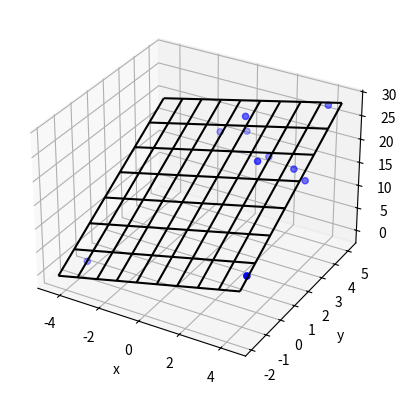

Write Python code to recreate this figure.
import matplotlib.pyplot as plt 
from mpl_toolkits.mplot3d import Axes3D
import numpy as np 

N_POINTS = 10
TARGET_X_SLOPE = 2
TARGET_Y_SLOPE = 3
TARGET_OFFSET = 5
EXTENTS = 5
NOISE = 5

# create random data
xs = [np.random.uniform(2*EXTENTS)-EXTENTS for i in range(N_POINTS)]
ys = [np.random.uniform(2*EXTENTS)-EXTENTS for j in range(N_POINTS)]
zs = []
for i in range(N_POINTS):
	zs.append(xs[i]*TARGET_X_SLOPE + \
			  ys[i]*TARGET_Y_SLOPE + \
			  TARGET_OFFSET + np.random.normal(scale=NOISE))

#plot raw data
plt.figure()
ax = plt.subplot(111, projection='3d')
ax.scatter(xs, ys, zs, color='b')

# do fit
tmp_A = []
tmp_b = []
for i in range(N_POINTS):
	tmp_A.append([xs[i], ys[i], 1])
	tmp_b.append(zs[i])
b = np.matrix(tmp_b).T
A = np.matrix(tmp_A)
fit = (A.T * A).I * A.T * b
errors = b - A * fit 
residual = np.linalg.norm(errors)

print ("solution:")
print ("%f x + %f y + %f = z" % (fit[0], fit[1], fit[2]))
print ("errors:")
print (errors)
print ("residual:")
print (residual)

# plot plane
xlim = ax.get_xlim()
ylim = ax.get_ylim()
X,Y = np.meshgrid(np.arange(xlim[0], xlim[1]),
                  np.arange(ylim[0], ylim[1]))
Z = np.zeros(X.shape)
for r in range(X.shape[0]):
    for c in range(X.shape[1]):
        Z[r,c] = fit[0] * X[r,c] + fit[1] * Y[r,c] + fit[2]
ax.plot_wireframe(X,Y,Z, color='k')

ax.set_xlabel('x')
ax.set_ylabel('y')
ax.set_zlabel('z')
plt.show()